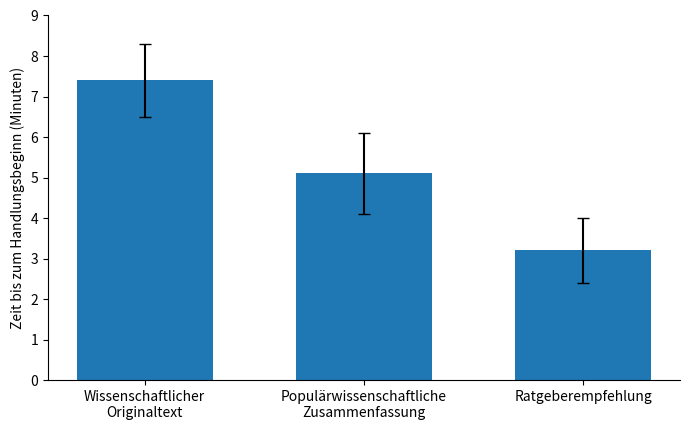

The matplotlib source for this figure: (Note: this script raises an exception after producing the figure.)
# AUTO-GENERATED von generate.py aus einem eingebetteten
# Code-Block in der paper.md. Bitte nicht von Hand bearbeiten –
# Änderungen gehen beim nächsten Lauf verloren.

import sys
import matplotlib.pyplot as plt
import numpy as np

conditions = [
    "Wissenschaftlicher\nOriginaltext",
    "Populärwissenschaftliche\nZusammenfassung",
    "Ratgeberempfehlung",
]

means = np.array([7.4, 5.1, 3.2])
ci_low = np.array([6.5, 4.1, 2.4])
ci_high = np.array([8.3, 6.1, 4.0])

errors = np.vstack((means - ci_low, ci_high - means))

fig, ax = plt.subplots(figsize=(7.0, 4.4))
x = np.arange(len(conditions))

ax.bar(x, means, yerr=errors, capsize=4, width=0.62)
ax.set_xticks(x)
ax.set_xticklabels(conditions)
ax.set_ylabel("Zeit bis zum Handlungsbeginn (Minuten)")
ax.set_ylim(0, 9)
ax.spines["top"].set_visible(False)
ax.spines["right"].set_visible(False)
fig.tight_layout()
fig.savefig(sys.argv[1], dpi=300, bbox_inches="tight")
